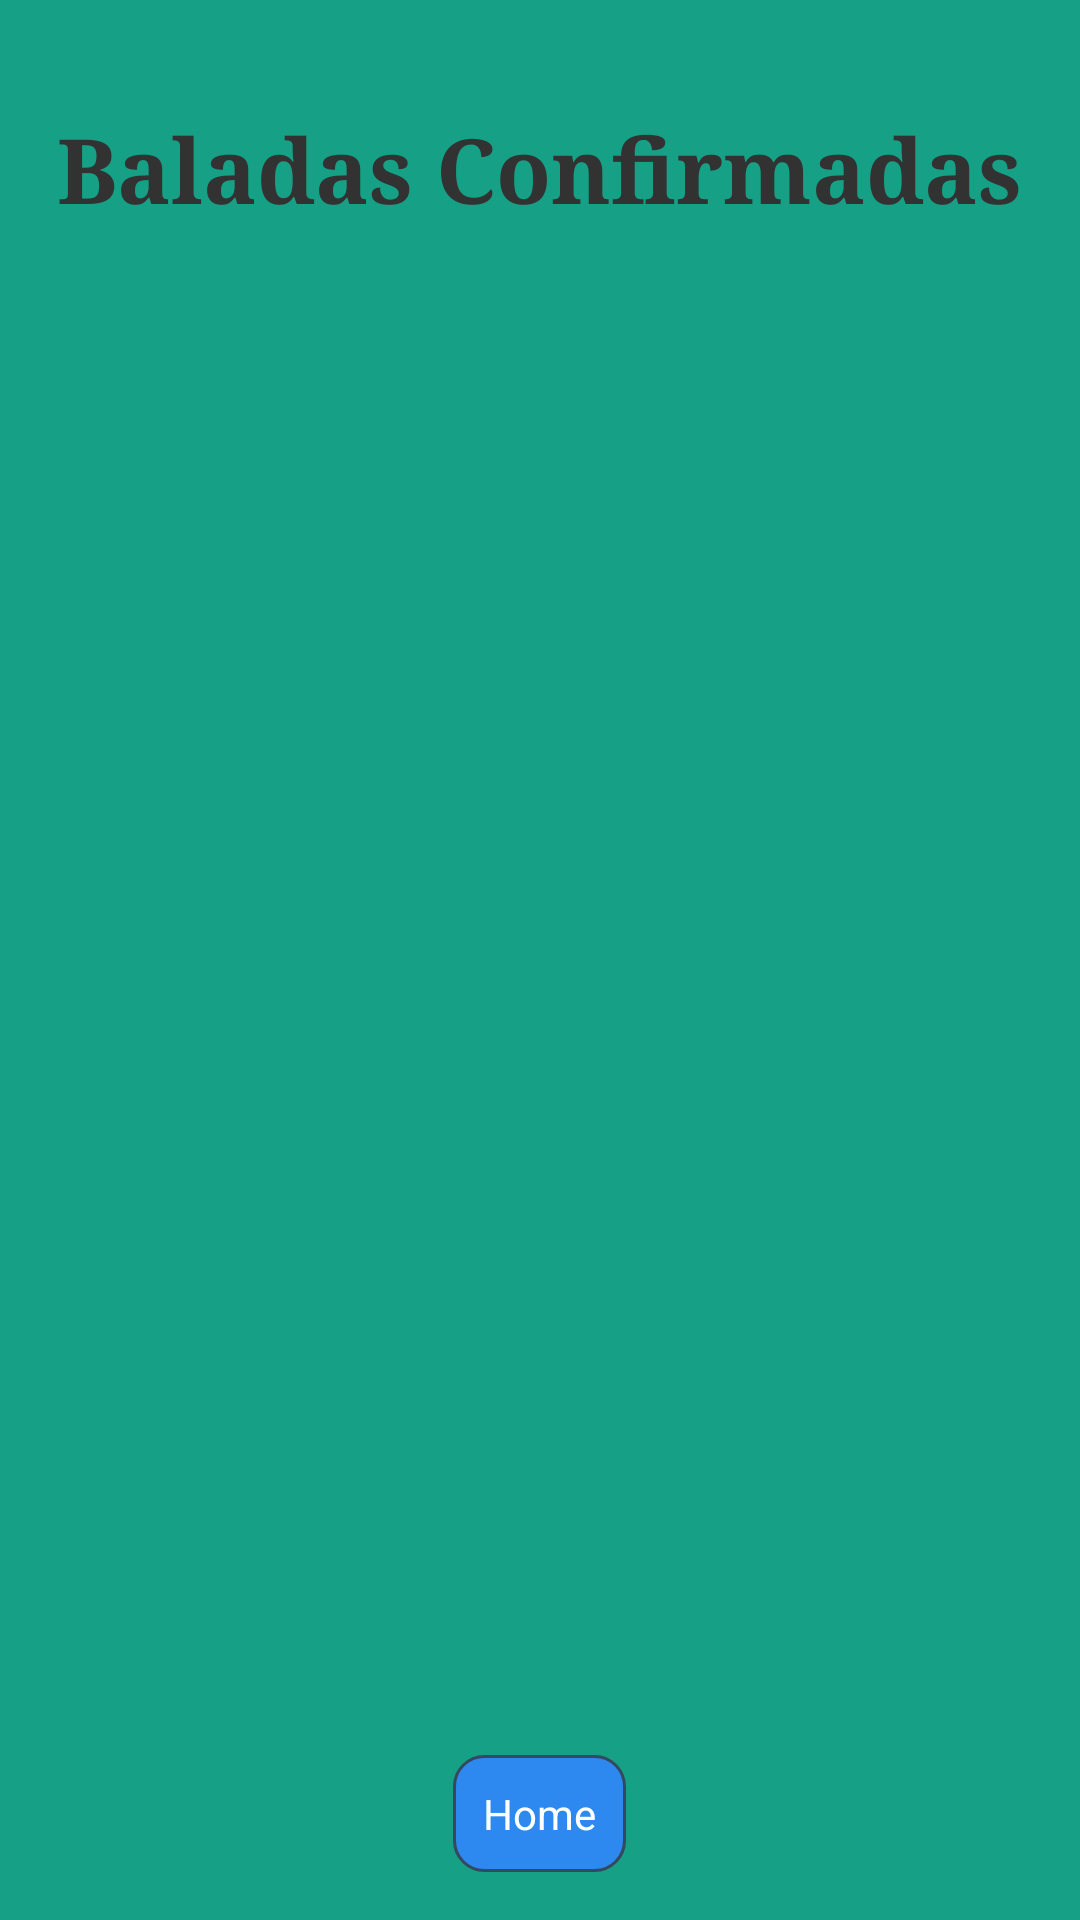

The Android layout XML behind this screen, and the referenced resources:
<!-- AndroidManifest.xml: application theme AppTheme -->
<!-- res/layout/fragment_presenca.xml -->
<RelativeLayout xmlns:android="http://schemas.android.com/apk/res/android"
    xmlns:tools="http://schemas.android.com/tools"
    android:layout_width="match_parent"
    android:layout_height="match_parent"
    android:paddingBottom="@dimen/activity_vertical_margin"
    android:paddingLeft="@dimen/activity_horizontal_margin"
    android:paddingRight="@dimen/activity_horizontal_margin"
    android:paddingTop="@dimen/activity_vertical_margin" 
    android:background="#16a085">
    
    <TextView
        android:id="@+id/presenca_txvPresenca"
        style="@style/titulo_telas"
        android:layout_width="wrap_content"
        android:layout_height="wrap_content"
        android:text="Baladas Confirmadas" />
    
    <ListView
        android:id="@+id/presenca_lista"
        android:layout_width="fill_parent"
        android:layout_height="match_parent"
        android:layout_marginTop="20dp"
        android:layout_marginBottom="20dp"
        android:layout_below="@+id/presenca_txvPresenca"
        android:layout_above="@+id/presenca_btnHome">      
    </ListView>
    
    <Button
        android:id="@+id/presenca_btnHome"
        android:layout_width="wrap_content"
        android:layout_height="wrap_content"
        android:layout_alignParentBottom="true"
        android:layout_centerHorizontal="true"
        android:background="@drawable/shape_button_limpar"
        android:text="Home"
        android:textColor="@color/white" />
    
</RelativeLayout>
<!-- resources referenced by this layout -->
<resources>
  <color name="white">#FFFFFF</color>
  <dimen name="activity_horizontal_margin">16dp</dimen>
  <dimen name="activity_vertical_margin">16dp</dimen>
  <!-- drawable shape_button_limpar (drawable) -->
  <?xml version="1.0" encoding="UTF-8"?>
  <selector xmlns:android="http://schemas.android.com/apk/res/android">
  <item android:state_pressed="true" >
      <shape>
        <solid
            android:color="#2b5797" />
        <stroke
            android:width="1dp"
            android:color="#2c3e50" />
        <corners
            android:radius="10dp" />
        <padding
            android:left="10dp"
            android:top="10dp"
            android:right="10dp"
            android:bottom="10dp" />
      </shape>
    </item>
    <item>
      <shape>
        <solid
            android:color="#2d89ef" />
        <stroke
            android:width="1dp"
            android:color="#34495e" />
        <corners
            android:radius="10dp" />
        <padding
            android:left="10dp"
            android:top="10dp"
            android:right="10dp"
            android:bottom="10dp" />
      </shape>
    </item>
  
      
  </selector>
  <style name="titulo_telas">
          <item name="android:textSize">30dp</item>
          <item name="android:textStyle">bold</item>
          <item name="android:typeface">serif</item>
          <item name="android:layout_centerHorizontal">true</item>
          <item name="android:layout_marginTop">20dp</item>
      </style>
  <style name="AppTheme" parent="AppBaseTheme">
          
      </style>
  <style name="AppBaseTheme" parent="android:Theme.Light">
          
      </style>
</resources>
